Run: headless pygame with SDL's dummy video driver; simulated clock (each Clock.tick advances the game by its frame time, no real sleeping); random seed 0; keys injected as events and as key.get_pressed() state; no mouse input.
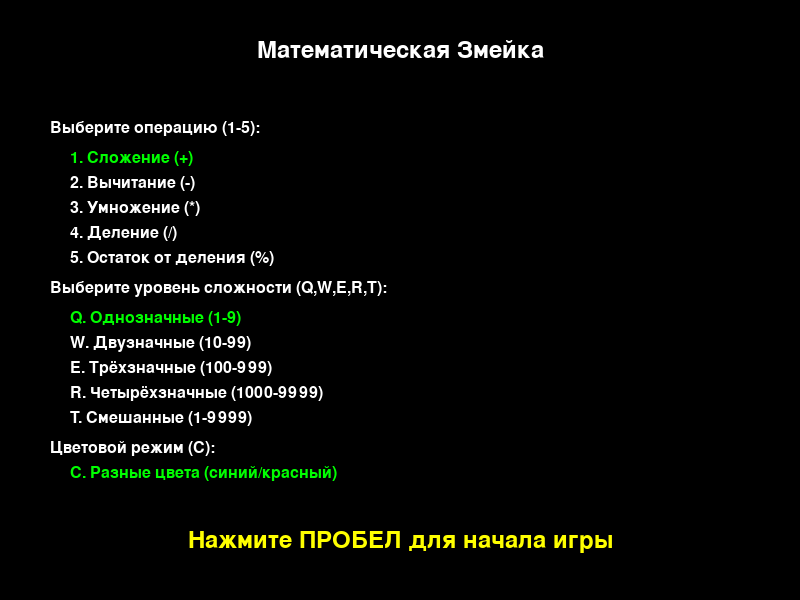
Frame 1 of 4 · flips 1–60 · no input
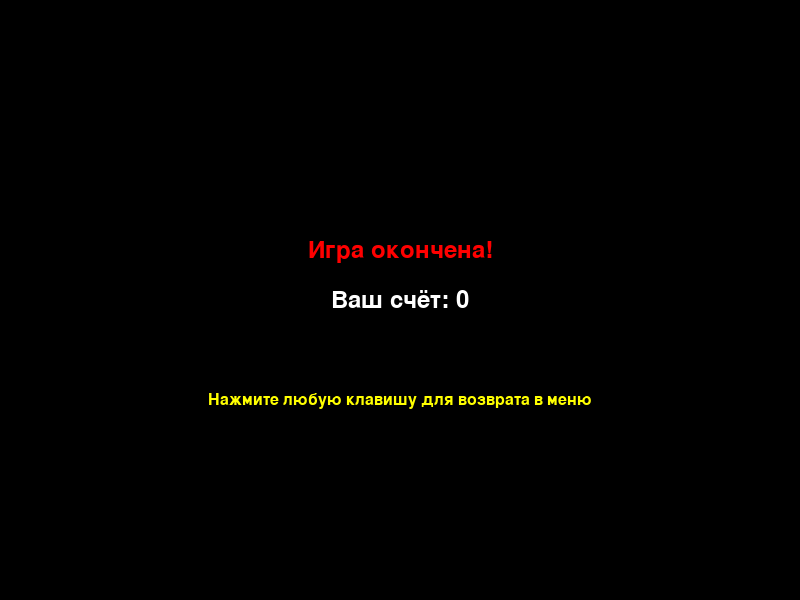
Frame 2 of 4 · flips 61–180 · tapped SPACE, RETURN · held RIGHT (→), D
Frame 3 of 4 · flips 181–300 · held DOWN (↓), S · screen same as frame 1, image omitted
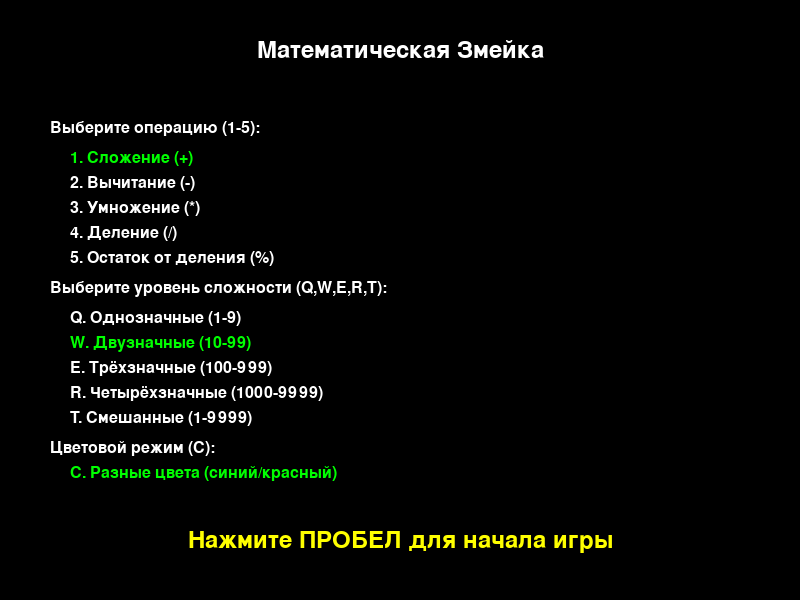
Frame 4 of 4 · flips 301–420 · held LEFT (←), A, UP (↑), W

The pygame program that drew these frames:

import pygame
import random
import sys
from enum import Enum

# Инициализация Pygame
pygame.init()

# Константы
WINDOW_WIDTH = 800
WINDOW_HEIGHT = 600
GRID_SIZE = 20
GRID_WIDTH = WINDOW_WIDTH // GRID_SIZE
GRID_HEIGHT = WINDOW_HEIGHT // GRID_SIZE

# Цвета
BLACK = (0, 0, 0)
WHITE = (255, 255, 255)
GREEN = (0, 255, 0)
RED = (255, 0, 0)
BLUE = (0, 0, 255)
YELLOW = (255, 255, 0)
GRAY = (128, 128, 128)

class Operation(Enum):
    ADDITION = "+"
    SUBTRACTION = "-"
    MULTIPLICATION = "*"
    DIVISION = "/"
    MODULO = "%"

class Difficulty(Enum):
    LEVEL_1 = "Однозначные (1-9)"
    LEVEL_2 = "Двузначные (10-99)"
    LEVEL_3 = "Трёхзначные (100-999)"
    LEVEL_4 = "Четырёхзначные (1000-9999)"
    LEVEL_5 = "Смешанные (1-9999)"

class ColorMode(Enum):
    DIFFERENT_COLORS = "Разные цвета (синий/красный)"
    SAME_COLOR = "Одинаковый цвет"

class MathSnakeGame:
    def __init__(self):
        self.screen = pygame.display.set_mode((WINDOW_WIDTH, WINDOW_HEIGHT))
        pygame.display.set_caption("Математическая Змейка")
        self.clock = pygame.time.Clock()
        self.font = pygame.font.Font(None, 36)
        self.small_font = pygame.font.Font(None, 24)
        
        # Состояние игры
        self.game_state = "menu"  # menu, game, game_over
        self.operation = Operation.ADDITION
        self.difficulty = Difficulty.LEVEL_1
        self.color_mode = ColorMode.DIFFERENT_COLORS
        self.score = 0
        
        # Змейка
        self.snake = [(GRID_WIDTH // 2, GRID_HEIGHT // 2)]
        self.direction = (1, 0)
        
        # Математическое выражение и числа на поле
        self.current_expression = ""
        self.correct_answer = 0
        self.numbers_on_field = []
        
        self.generate_new_expression()
        self.generate_numbers()
        
    def generate_new_expression(self):
        """Генерирует новое математическое выражение"""
        if self.difficulty == Difficulty.LEVEL_1:
            num1 = random.randint(1, 9)
            num2 = random.randint(1, 9)
        elif self.difficulty == Difficulty.LEVEL_2:
            num1 = random.randint(10, 99)
            num2 = random.randint(10, 99)
        elif self.difficulty == Difficulty.LEVEL_3:
            num1 = random.randint(100, 999)
            num2 = random.randint(100, 999)
        elif self.difficulty == Difficulty.LEVEL_4:
            num1 = random.randint(1000, 9999)
            num2 = random.randint(1000, 9999)
        else:  # LEVEL_5 - смешанные
            num1 = random.randint(1, 9999)
            num2 = random.randint(1, 9999)
        
        # Для деления и модуло обеспечиваем целочисленный результат
        if self.operation == Operation.DIVISION:
            # Убеждаемся, что результат деления целый
            num1 = num2 * random.randint(1, 10)
            self.correct_answer = num1 // num2
        elif self.operation == Operation.MODULO:
            # Убеждаемся, что num2 больше 1
            if num2 == 1:
                num2 = 2
            self.correct_answer = num1 % num2
        elif self.operation == Operation.ADDITION:
            self.correct_answer = num1 + num2
        elif self.operation == Operation.SUBTRACTION:
            # Убеждаемся, что результат положительный
            if num1 < num2:
                num1, num2 = num2, num1
            self.correct_answer = num1 - num2
        elif self.operation == Operation.MULTIPLICATION:
            self.correct_answer = num1 * num2
        
        self.current_expression = f"{num1} {self.operation.value} {num2} = ?"
    
    def generate_numbers(self):
        """Генерирует числа на игровом поле"""
        self.numbers_on_field = []
        
        # Добавляем правильный ответ
        correct_pos = (random.randint(1, GRID_WIDTH - 2), 
                      random.randint(3, GRID_HEIGHT - 2))
        self.numbers_on_field.append((correct_pos, self.correct_answer, True))
        
        # Добавляем неправильные ответы
        used_positions = {correct_pos}
        for _ in range(8):  # 8 неправильных ответов
            while True:
                pos = (random.randint(1, GRID_WIDTH - 2), 
                      random.randint(3, GRID_HEIGHT - 2))
                if pos not in used_positions and pos not in self.snake:
                    used_positions.add(pos)
                    # Генерируем неправильный ответ
                    wrong_answer = self.generate_wrong_answer()
                    self.numbers_on_field.append((pos, wrong_answer, False))
                    break
    
    def generate_wrong_answer(self):
        """Генерирует неправильный ответ, близкий к правильному"""
        variation = random.randint(-10, 10)
        if variation == 0:
            variation = random.choice([-1, 1])
        wrong = self.correct_answer + variation
        return max(0, wrong)  # Не допускаем отрицательных чисел
    
    def handle_menu_events(self, event):
        """Обработка событий в меню"""
        if event.type == pygame.KEYDOWN:
            if event.key == pygame.K_1:
                self.operation = Operation.ADDITION
            elif event.key == pygame.K_2:
                self.operation = Operation.SUBTRACTION
            elif event.key == pygame.K_3:
                self.operation = Operation.MULTIPLICATION
            elif event.key == pygame.K_4:
                self.operation = Operation.DIVISION
            elif event.key == pygame.K_5:
                self.operation = Operation.MODULO
            elif event.key == pygame.K_q:
                self.difficulty = Difficulty.LEVEL_1
            elif event.key == pygame.K_w:
                self.difficulty = Difficulty.LEVEL_2
            elif event.key == pygame.K_e:
                self.difficulty = Difficulty.LEVEL_3
            elif event.key == pygame.K_r:
                self.difficulty = Difficulty.LEVEL_4
            elif event.key == pygame.K_t:
                self.difficulty = Difficulty.LEVEL_5
            elif event.key == pygame.K_c:
                # Переключение цветового режима
                if self.color_mode == ColorMode.DIFFERENT_COLORS:
                    self.color_mode = ColorMode.SAME_COLOR
                else:
                    self.color_mode = ColorMode.DIFFERENT_COLORS
            elif event.key == pygame.K_SPACE:
                self.start_game()
    
    def start_game(self):
        """Начинает новую игру"""
        self.game_state = "game"
        self.score = 0
        self.snake = [(GRID_WIDTH // 2, GRID_HEIGHT // 2)]
        self.direction = (1, 0)
        self.generate_new_expression()
        self.generate_numbers()
    
    def handle_game_events(self, event):
        """Обработка событий в игре"""
        if event.type == pygame.KEYDOWN:
            if event.key == pygame.K_w and self.direction != (0, 1):
                self.direction = (0, -1)
            elif event.key == pygame.K_s and self.direction != (0, -1):
                self.direction = (0, 1)
            elif event.key == pygame.K_a and self.direction != (1, 0):
                self.direction = (-1, 0)
            elif event.key == pygame.K_d and self.direction != (-1, 0):
                self.direction = (1, 0)
            elif event.key == pygame.K_ESCAPE:
                self.game_state = "menu"
    
    def update_game(self):
        """Обновляет состояние игры"""
        if self.game_state != "game":
            return
        
        # Движение змейки
        head_x, head_y = self.snake[0]
        new_head = (head_x + self.direction[0], head_y + self.direction[1])
        
        # Проверка столкновения со стенами
        if (new_head[0] < 0 or new_head[0] >= GRID_WIDTH or 
            new_head[1] < 0 or new_head[1] >= GRID_HEIGHT):
            self.game_state = "game_over"
            return
        
        # Проверка столкновения с собой
        if new_head in self.snake:
            self.game_state = "game_over"
            return
        
        self.snake.insert(0, new_head)
        
        # Проверка поедания числа
        eaten_number = None
        for i, (pos, number, is_correct) in enumerate(self.numbers_on_field):
            if new_head == pos:
                eaten_number = (i, number, is_correct)
                break
        
        if eaten_number:
            index, number, is_correct = eaten_number
            if is_correct:
                # Правильный ответ - змейка растёт
                self.score += 10
                self.generate_new_expression()
                self.generate_numbers()
            else:
                # Неправильный ответ - игра окончена
                self.game_state = "game_over"
                return
        else:
            # Обычное движение - убираем хвост
            self.snake.pop()
    
    def draw_menu(self):
        """Отрисовка меню"""
        self.screen.fill(BLACK)
        
        # Заголовок
        title = self.font.render("Математическая Змейка", True, WHITE)
        title_rect = title.get_rect(center=(WINDOW_WIDTH // 2, 50))
        self.screen.blit(title, title_rect)
        
        # Операции
        y_offset = 120
        operations_title = self.small_font.render("Выберите операцию (1-5):", True, WHITE)
        self.screen.blit(operations_title, (50, y_offset))
        
        operations = [
            "1. Сложение (+)",
            "2. Вычитание (-)",
            "3. Умножение (*)",
            "4. Деление (/)",
            "5. Остаток от деления (%)"
        ]
        
        for i, op in enumerate(operations):
            color = GREEN if list(Operation)[i] == self.operation else WHITE
            text = self.small_font.render(op, True, color)
            self.screen.blit(text, (70, y_offset + 30 + i * 25))
        
        # Уровни сложности
        y_offset = 280
        difficulty_title = self.small_font.render("Выберите уровень сложности (Q,W,E,R,T):", True, WHITE)
        self.screen.blit(difficulty_title, (50, y_offset))
        
        difficulties = [
            "Q. " + Difficulty.LEVEL_1.value,
            "W. " + Difficulty.LEVEL_2.value,
            "E. " + Difficulty.LEVEL_3.value,
            "R. " + Difficulty.LEVEL_4.value,
            "T. " + Difficulty.LEVEL_5.value
        ]
        
        for i, diff in enumerate(difficulties):
            color = GREEN if list(Difficulty)[i] == self.difficulty else WHITE
            text = self.small_font.render(diff, True, color)
            self.screen.blit(text, (70, y_offset + 30 + i * 25))
        
        # Цветовой режим
        y_offset = 440
        color_title = self.small_font.render("Цветовой режим (C):", True, WHITE)
        self.screen.blit(color_title, (50, y_offset))
        
        color_text = f"C. {self.color_mode.value}"
        color_color = GREEN
        text = self.small_font.render(color_text, True, color_color)
        self.screen.blit(text, (70, y_offset + 25))
        
        # Инструкция для старта
        start_text = self.font.render("Нажмите ПРОБЕЛ для начала игры", True, YELLOW)
        start_rect = start_text.get_rect(center=(WINDOW_WIDTH // 2, 540))
        self.screen.blit(start_text, start_rect)
    
    def draw_game(self):
        """Отрисовка игры"""
        self.screen.fill(BLACK)
        
        # Отрисовка выражения
        expr_text = self.font.render(self.current_expression, True, WHITE)
        expr_rect = expr_text.get_rect(center=(WINDOW_WIDTH // 2, 30))
        self.screen.blit(expr_text, expr_rect)
        
        # Отрисовка счёта
        score_text = self.small_font.render(f"Счёт: {self.score}", True, WHITE)
        self.screen.blit(score_text, (10, 10))
        
        # Отрисовка змейки
        for segment in self.snake:
            rect = pygame.Rect(segment[0] * GRID_SIZE, segment[1] * GRID_SIZE, 
                             GRID_SIZE, GRID_SIZE)
            pygame.draw.rect(self.screen, GREEN, rect)
        
        # Отрисовка чисел на поле
        for pos, number, is_correct in self.numbers_on_field:
            rect = pygame.Rect(pos[0] * GRID_SIZE, pos[1] * GRID_SIZE, 
                             GRID_SIZE, GRID_SIZE)
            
            # Выбор цвета в зависимости от режима
            if self.color_mode == ColorMode.DIFFERENT_COLORS:
                color = BLUE if is_correct else RED
            else:  # SAME_COLOR
                color = BLUE  # Все числа одного цвета
                
            pygame.draw.rect(self.screen, color, rect)
            
            # Отрисовка числа
            num_text = self.small_font.render(str(number), True, BLACK)
            text_rect = num_text.get_rect(center=rect.center)
            self.screen.blit(num_text, text_rect)
        
        # Инструкция
        instr_text = self.small_font.render("ESC - в меню, WASD - управление", True, GRAY)
        self.screen.blit(instr_text, (10, WINDOW_HEIGHT - 25))
    
    def draw_game_over(self):
        """Отрисовка экрана окончания игры"""
        self.screen.fill(BLACK)
        
        # Сообщение о проигрыше
        game_over_text = self.font.render("Игра окончена!", True, RED)
        game_over_rect = game_over_text.get_rect(center=(WINDOW_WIDTH // 2, 250))
        self.screen.blit(game_over_text, game_over_rect)
        
        # Счёт
        score_text = self.font.render(f"Ваш счёт: {self.score}", True, WHITE)
        score_rect = score_text.get_rect(center=(WINDOW_WIDTH // 2, 300))
        self.screen.blit(score_text, score_rect)
        
        # Инструкция для возврата в меню
        menu_text = self.small_font.render("Нажмите любую клавишу для возврата в меню", True, YELLOW)
        menu_rect = menu_text.get_rect(center=(WINDOW_WIDTH // 2, 400))
        self.screen.blit(menu_text, menu_rect)
    
    def run(self):
        """Основной игровой цикл"""
        running = True
        
        while running:
            for event in pygame.event.get():
                if event.type == pygame.QUIT:
                    running = False
                
                if self.game_state == "menu":
                    self.handle_menu_events(event)
                elif self.game_state == "game":
                    self.handle_game_events(event)
                elif self.game_state == "game_over":
                    if event.type == pygame.KEYDOWN:
                        self.game_state = "menu"
            
            # Обновление игры
            self.update_game()
            
            # Отрисовка
            if self.game_state == "menu":
                self.draw_menu()
            elif self.game_state == "game":
                self.draw_game()
            elif self.game_state == "game_over":
                self.draw_game_over()
            
            pygame.display.flip()
            self.clock.tick(5)  # 5 FPS для змейки
        
        pygame.quit()
        sys.exit()

if __name__ == "__main__":
    game = MathSnakeGame()
    game.run()
